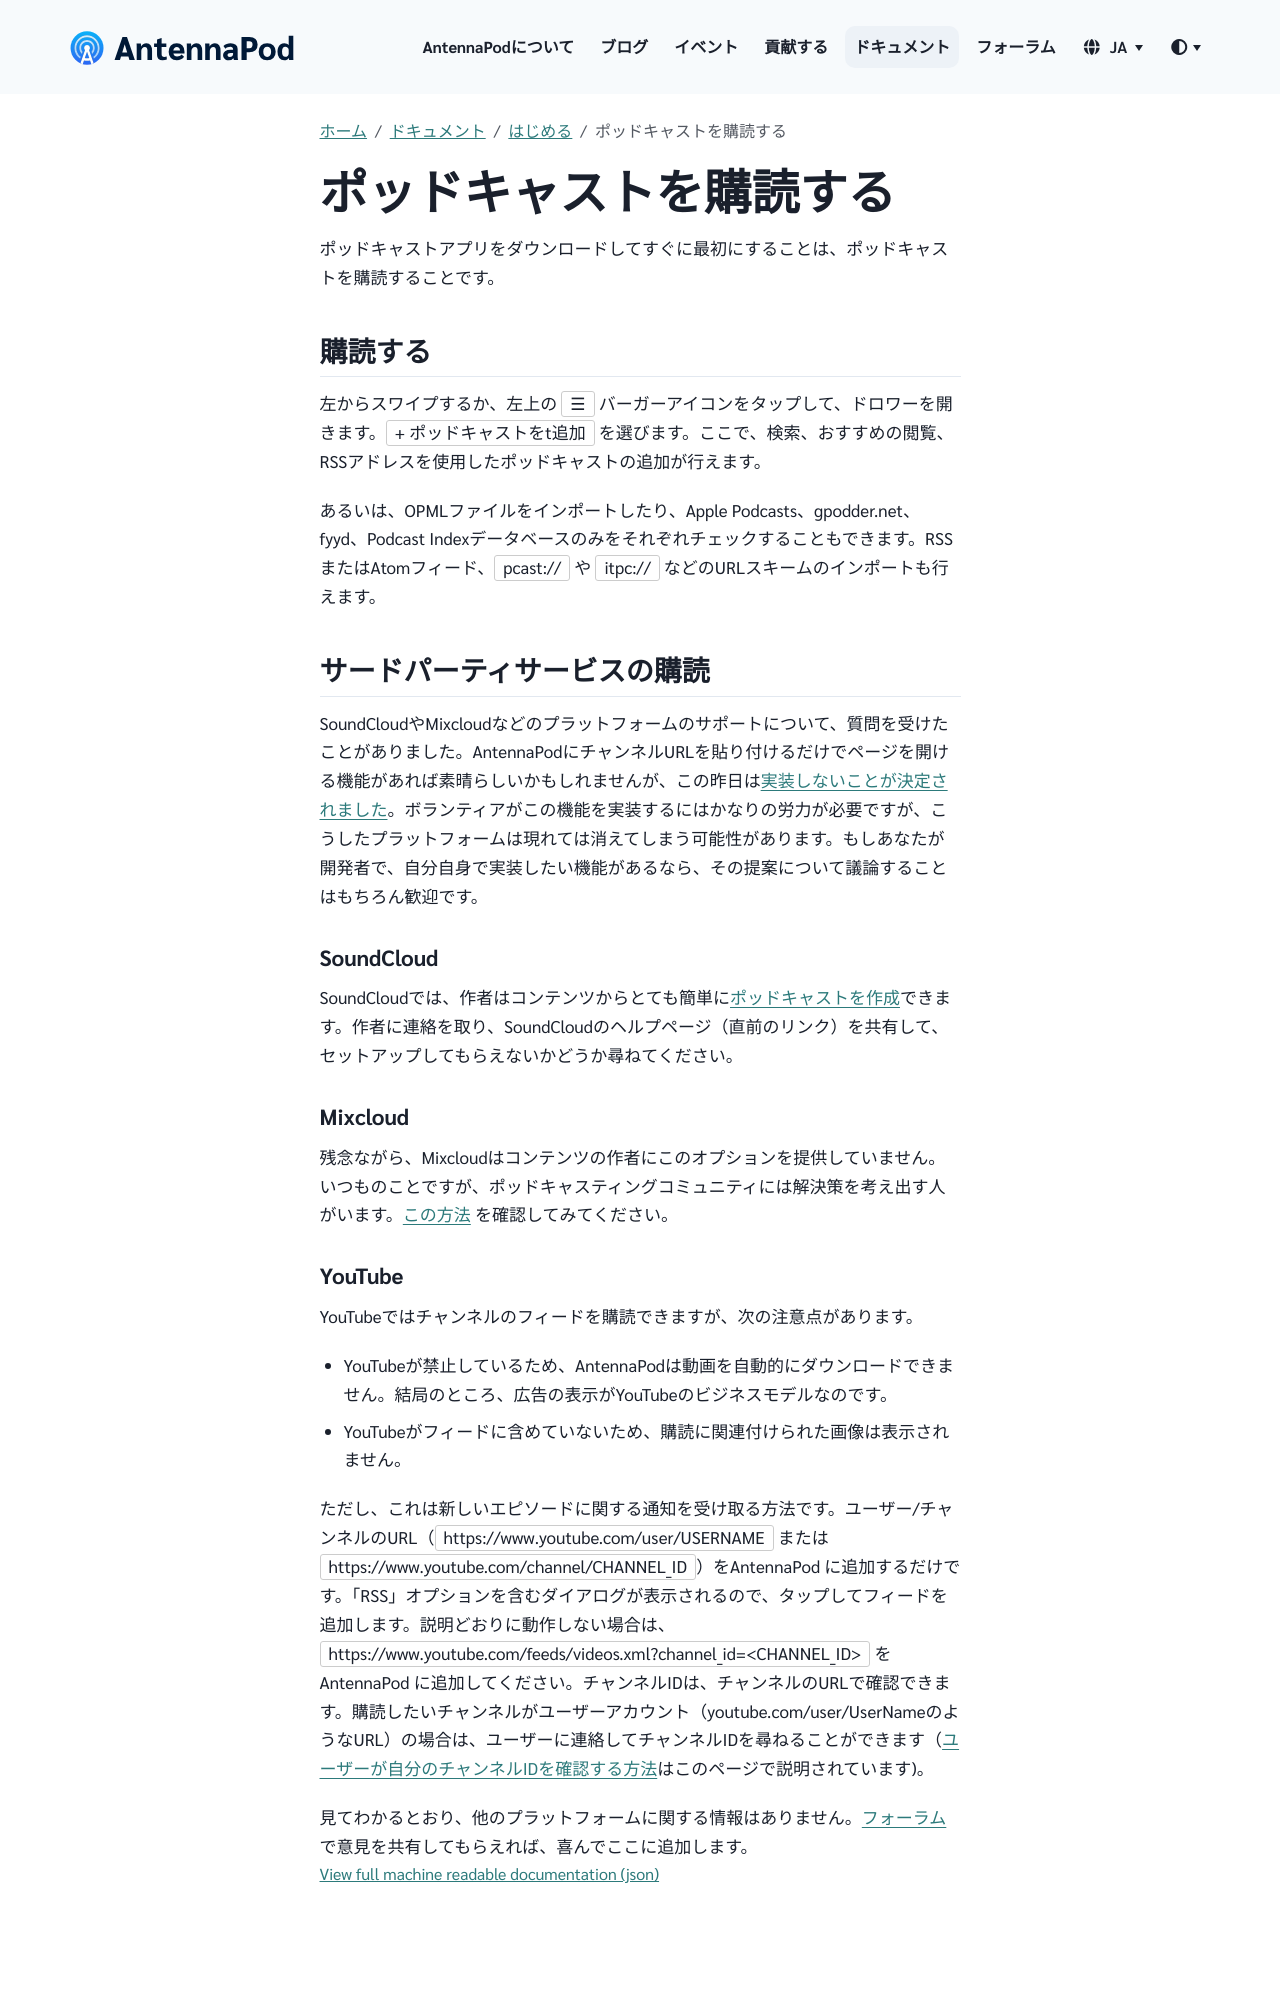

repository: AntennaPod/antennapod.github.io · page: ja/documentation/getting-started/subscribe.html · generator: jekyll

ポッドキャストアプリをダウンロードしてすぐに最初にすることは、ポッドキャストを購読することです。

## 購読する

左からスワイプするか、左上の `☰` バーガーアイコンをタップして、ドロワーを開きます。`+ ポッドキャストをt追加` を選びます。ここで、検索、おすすめの閲覧、RSSアドレスを使用したポッドキャストの追加が行えます。

あるいは、OPMLファイルをインポートしたり、Apple Podcasts、gpodder.net、fyyd、Podcast Indexデータベースのみをそれぞれチェックすることもできます。RSSまたはAtomフィード、`pcast://` や `itpc://` などのURLスキームのインポートも行えます。

## サードパーティサービスの購読

SoundCloudやMixcloudなどのプラットフォームのサポートについて、質問を受けたことがありました。AntennaPodにチャンネルURLを貼り付けるだけでページを開ける機能があれば素晴らしいかもしれませんが、この昨日は[実装しないことが決定されました](https://github.com/AntennaPod/AntennaPod/issues/1297)。ボランティアがこの機能を実装するにはかなりの労力が必要ですが、こうしたプラットフォームは現れては消えてしまう可能性があります。もしあなたが開発者で、自分自身で実装したい機能があるなら、その提案について議論することはもちろん歓迎です。

### SoundCloud

SoundCloudでは、作者はコンテンツからとても簡単に[ポッドキャストを作成](https://help.soundcloud.com/hc/en-us/articles/115003451347-Adding-tracks-to-your-RSS-feed)できます。作者に連絡を取り、SoundCloudのヘルプページ（直前のリンク）を共有して、セットアップしてもらえないかどうか尋ねてください。

### Mixcloud

残念ながら、Mixcloudはコンテンツの作者にこのオプションを提供していません。いつものことですが、ポッドキャスティングコミュニティには解決策を考え出す人がいます。[この方法](https://www.openparenthesis.org/2015/01/05/mixcloud-to-rss-with-enclosures) を確認してみてください。
